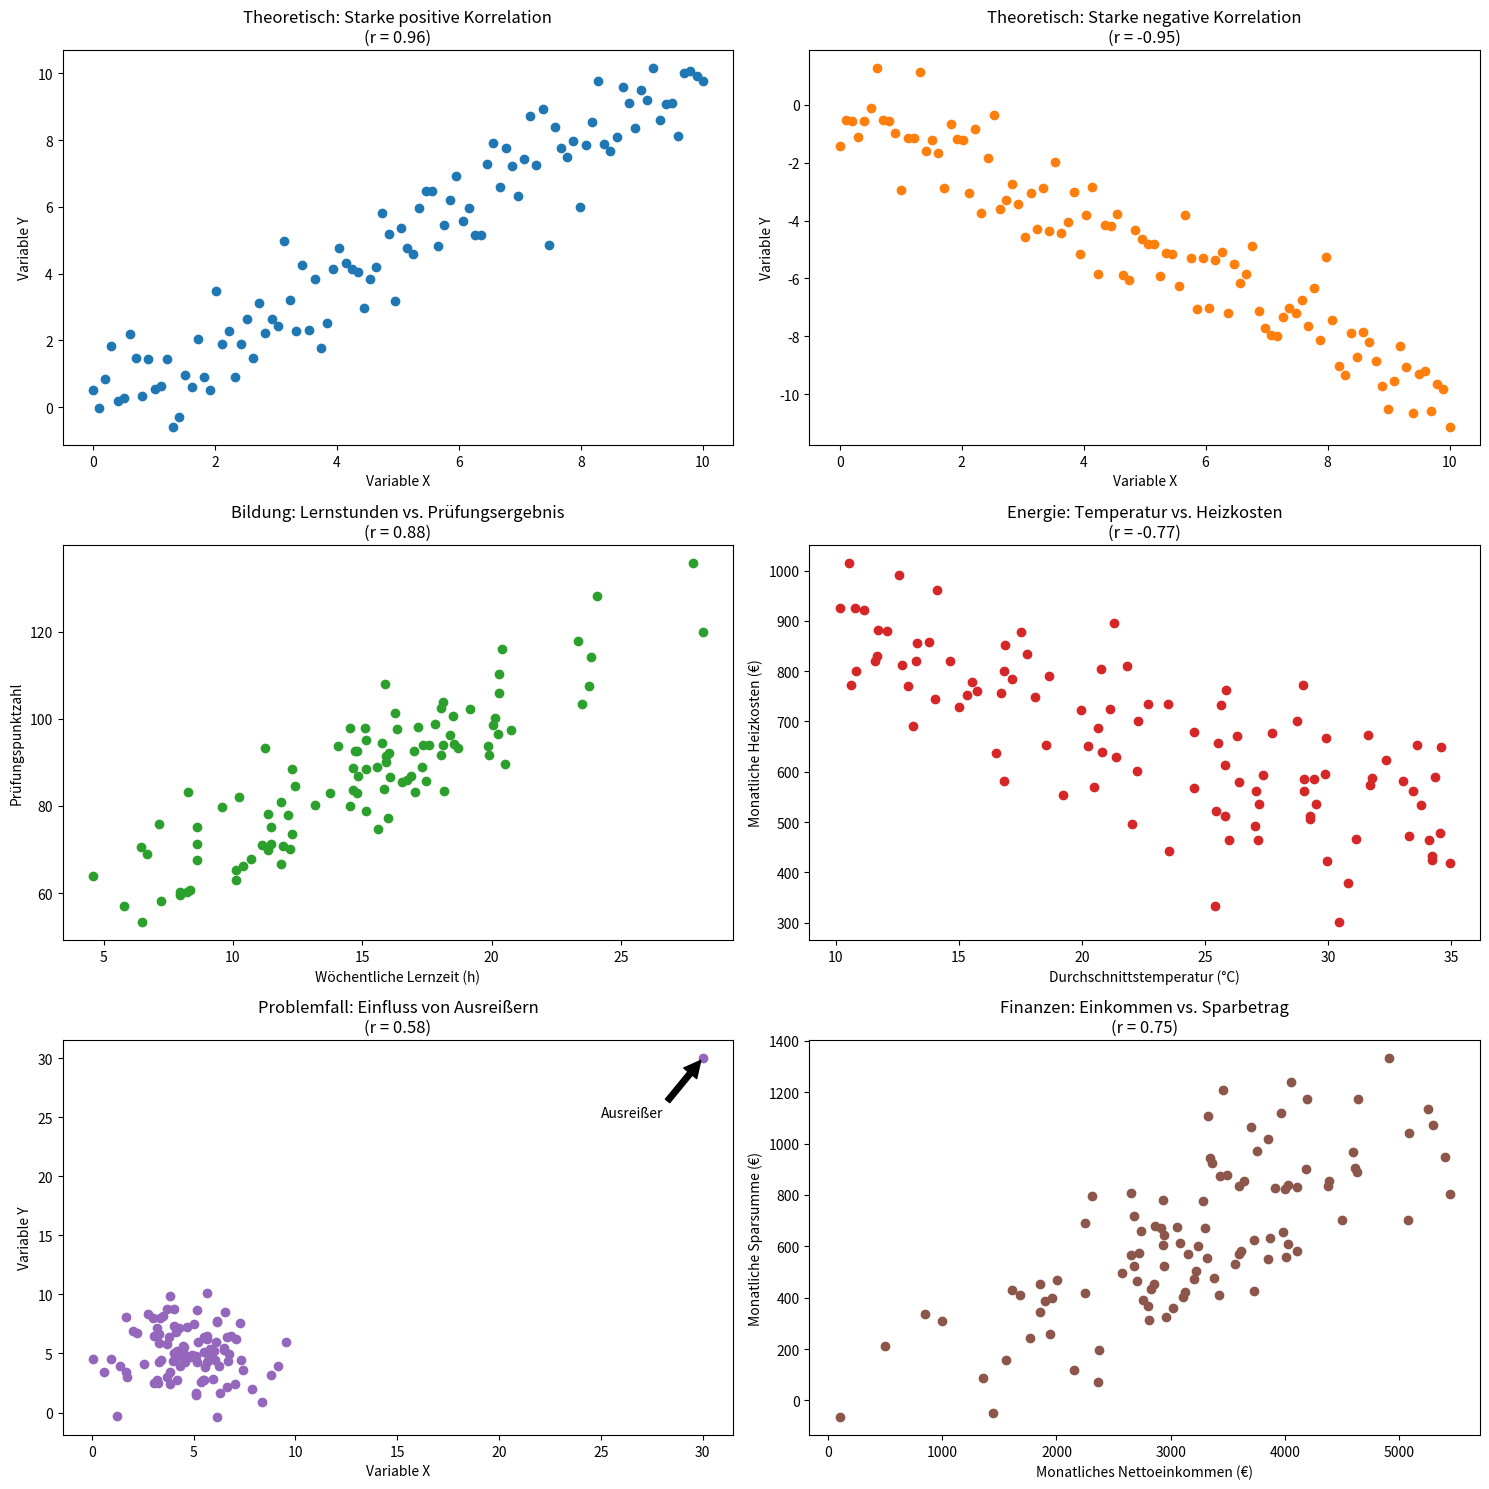

Recreate this plot in Python.
import numpy as np
import matplotlib.pyplot as plt
from scipy.stats import pearsonr

# Erklärungstext
print("Bravais-Pearson-Korrelationskoeffizient (r)")
print("-------------------------------------------")
print("r misst die lineare Beziehung zwischen zwei Variablen.")
print("Kombination von theoretischen und realen Beispielen:\n")

# Berechnungsformel
formel = """
Berechnungsformel:
          ∑(x_i - x̄)(y_i - ȳ)
r = -------------------------------
    √[∑(x_i - x̄)²] * √[∑(y_i - ȳ)²]
"""
print(formel)

# Daten erzeugen
np.random.seed(42)

# Theoretische Beispiele
x_pos = np.linspace(0, 10, 100)
y_pos = x_pos + np.random.normal(0, 1, 100)

x_neg = np.linspace(0, 10, 100)
y_neg = -x_neg + np.random.normal(0, 1, 100)

x_null = np.random.normal(5, 2, 100)
y_null = np.random.normal(5, 2, 100)

x_nonlin = np.linspace(-5, 5, 100)
y_nonlin = x_nonlin**2 + np.random.normal(0, 1, 100)

x_perf = np.linspace(0, 10, 100)
y_perf = x_perf

x_out = np.append(np.random.normal(5, 2, 100), 30)
y_out = np.append(np.random.normal(5, 2, 100), 30)

# Realistische Beispiele
studienzeit = np.random.normal(15, 5, 100)
pruefungsergebnis = 40 + 3*studienzeit + np.random.normal(0, 8, 100)

temperatur = np.random.uniform(10, 35, 100)
heizungskosten = 1000 - 15*temperatur + np.random.normal(0, 100, 100)

einkommen = np.random.normal(3000, 1000, 100)
sparbetrag = 0.2*einkommen + np.random.normal(0, 200, 100)

# Plot-Setup
fig, axs = plt.subplots(3, 2, figsize=(15, 15))

# Theoretische Plots
axs[0,0].scatter(x_pos, y_pos, c='#1f77b4')
axs[0,0].set_title(f"Theoretisch: Starke positive Korrelation\n(r = {pearsonr(x_pos, y_pos)[0]:.2f})")
axs[0,0].set_xlabel("Variable X")
axs[0,0].set_ylabel("Variable Y")

axs[0,1].scatter(x_neg, y_neg, c='#ff7f0e')
axs[0,1].set_title(f"Theoretisch: Starke negative Korrelation\n(r = {pearsonr(x_neg, y_neg)[0]:.2f})")
axs[0,1].set_xlabel("Variable X")
axs[0,1].set_ylabel("Variable Y")

# Realistische Plots
axs[1,0].scatter(studienzeit, pruefungsergebnis, c='#2ca02c')
axs[1,0].set_title(f"Bildung: Lernstunden vs. Prüfungsergebnis\n(r = {pearsonr(studienzeit, pruefungsergebnis)[0]:.2f})")
axs[1,0].set_xlabel("Wöchentliche Lernzeit (h)")
axs[1,0].set_ylabel("Prüfungspunktzahl")

axs[1,1].scatter(temperatur, heizungskosten, c='#d62728')
axs[1,1].set_title(f"Energie: Temperatur vs. Heizkosten\n(r = {pearsonr(temperatur, heizungskosten)[0]:.2f})")
axs[1,1].set_xlabel("Durchschnittstemperatur (°C)")
axs[1,1].set_ylabel("Monatliche Heizkosten (€)")

# Kombinierte Plots
axs[2,0].scatter(x_out, y_out, c='#9467bd')
axs[2,0].annotate('Ausreißer', xy=(30,30), xytext=(25,25),
                 arrowprops=dict(facecolor='black', shrink=0.05))
axs[2,0].set_title(f"Problemfall: Einfluss von Ausreißern\n(r = {pearsonr(x_out, y_out)[0]:.2f})")
axs[2,0].set_xlabel("Variable X")
axs[2,0].set_ylabel("Variable Y")

axs[2,1].scatter(einkommen, sparbetrag, c='#8c564b')
axs[2,1].set_title(f"Finanzen: Einkommen vs. Sparbetrag\n(r = {pearsonr(einkommen, sparbetrag)[0]:.2f})")
axs[2,1].set_xlabel("Monatliches Nettoeinkommen (€)")
axs[2,1].set_ylabel("Monatliche Sparsumme (€)")

plt.tight_layout()

# Zusatzinformationen
print("Kombinierte Interpretation:")
print("- Theoretische Beispiele zeigen Grundmuster")
print("- Praxisbeispiele demonstrieren reale Anwendungen")
print("- Beachte: Reale Daten enthalten immer Störfaktoren")
print("- Korrelation ≠ Kausalität bleibt zentraler Punkt\n")

# Beispielvergleich
print("Vergleich Bildungsdaten:")
print(f"Pearson r: {pearsonr(studienzeit, pruefungsergebnis)[0]:.3f}")
print(f"p-Wert:    {pearsonr(studienzeit, pruefungsergebnis)[1]:.4f}")

plt.show()